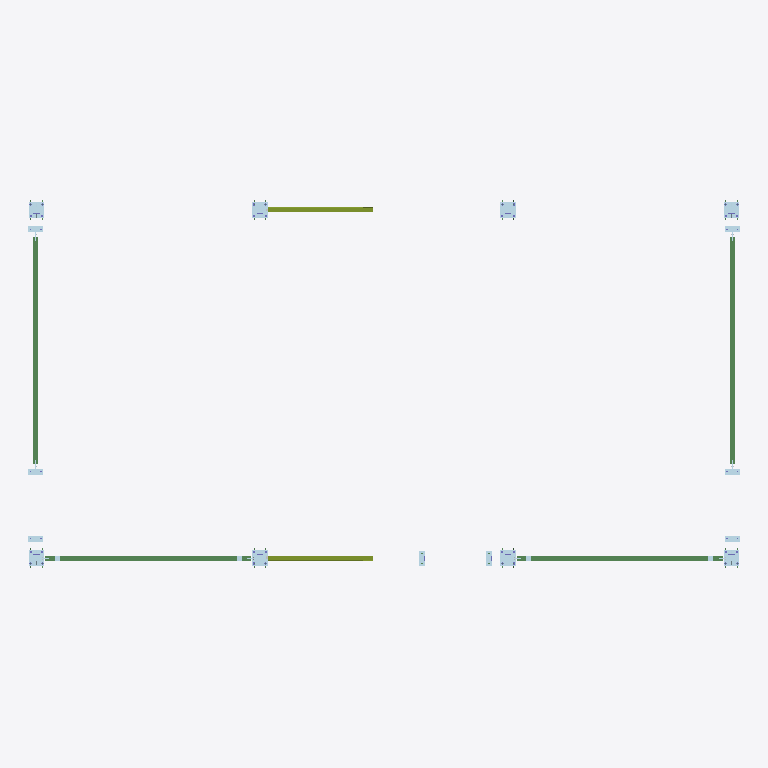
Plan cut of the same IFC building model at storey 'Undefined' (level 0.00 m, cut at 1.40 m), seen from above with north up, elements coloured by IFC class: 16 plates (pale blue), 4 beams (green), 2 members (olive). Cut surfaces are drawn darker.
Extent 17.2 m × 8.9 m × 4.3 m (x, y, z). Storeys (1): Undefined at 0.00 m. Elements (1176): 360 IfcPlate, 290 IfcMechanicalFastener, 236 IfcColumn, 166 IfcBeam, 124 IfcMember.

HEADER;
FILE_DESCRIPTION(('ViewDefinition[CoordinationView_V2.0, QuantityTakeOffAddOnView]','Option [BaseQuantities:On]','Option [GridExport:On]','Option [Assemblies:On]','Option [Bolts:On]','Option [Rebars:On]','Option [PourObjects:Off]','Option [Welds:Off]','Option [SurfaceTreatments:On]','Option [LocationBy:0]','Option [ViewColors:Off]','Option [SectionedSpine:Off]','[2 more]'),'2;1');
FILE_NAME('D11 (2).ifc','2025-08-26T11:01:34',(''),(''),'IFC Database version: Work','Tekla Structures 2021 Service Pack 7, IFC Export Version: 4.0.0.0 Feb  7 2022','');
FILE_SCHEMA(('IFC2X3'));
ENDSEC;
DATA;
#37=IFCPROJECT('3c4uG4_f58ThoW3Tf2n_sb',#5,'Undefined',$,$,$,$,(#11),#36);
#39=IFCSITE('3Xsvl4pu95EwFFxURxvXAd',#5,'Undefined',$,$,#38,$,$,.ELEMENT.,$,$,$,$,$);
#41=IFCBUILDING('1FWVBvbmj7xgF3PaJeminT',#5,'Undefined',$,$,#40,$,$,.ELEMENT.,$,$,$);
#43=IFCBUILDINGSTOREY('3l6O5CsEX0KO48w2kqeCqm',#5,'Undefined',$,$,#42,$,$,.ELEMENT.,0.0);
#2712=IFCBEAM('1oms6uL790ch9cFKgnNA9X',#1114,'Ригель горизонтальный','PK120X3.0_32931_2015','PK120X3.0_32931_2015',#2701,#2711,'35');
#3613=IFCBEAM('3rnwnpYibFwQFKcc34aWdL',#1114,'Ригель горизонтальный','PK120X3.0_32931_2015','PK120X3.0_32931_2015',#3602,#3612,'35');
#2953=IFCBEAM('2jgwFj4T1DL8OW8aeQX$ZZ',#1114,'Ригель горизонтальный','PK120X3.0_32931_2015','PK120X3.0_32931_2015',#2942,#2952,'40');
#3101=IFCBEAM('13NIU4OLH75O0XPH7wJY3N',#1114,'Ригель горизонтальный','PK120X3.0_32931_2015','PK120X3.0_32931_2015',#3090,#3100,'40');
#381=IFCMEMBER('3XjJJrPcHFBukEyR5oUrBh',#44,'Связь вертикальная','PK120X3.0_32931_2015','PK120X3.0_32931_2015',#345,#380,'58');
#2165=IFCMEMBER('15U6H1SvLEoxSTWVomQo7x',#1114,'Связь вертикальная','PK120X3.0_32931_2015','PK120X3.0_32931_2015',#2145,#2164,'41');
#8702=IFCPLATE('2QWuZFfT94JgEvDIG0F8Ws',#1114,'Лист','PL20*380','PL20*380',#8699,#8701,'ID9a8388cf-a5d2-444e-a3b9-3524003c8836');
#9810=IFCPLATE('2oFSbi$k50AxyqJ5CWiTqa',#1114,'Лист','PL20*380','PL20*380',#9807,#9809,'IDb23dc96c-fee1-402b-bf34-4c5320b1dd24');
#8979=IFCPLATE('1GgKqBmaf7S8X$qv_1_NTs',#1114,'Лист','PL20*380','PL20*380',#8976,#8978,'ID50a94d0b-c24a-4770-887f-d39f81f97776');
#10123=IFCPLATE('1cPbNSGGvAQ9B$Gj3MHi_W',#1114,'Лист','PL20*380','PL20*380',#10120,#10122,'ID666655dc-410e-4a68-92ff-42d0d646cfa0');
#7765=IFCPLATE('2czmOsVD9DWBGKalasSIZR',#1114,'Лист','PL20*380','PL20*380',#7762,#7764,'IDa6f70636-7cd2-4d80-b414-92f9367128db');
#9533=IFCPLATE('3gIzBUYGbDQuqZBVe5RfnY',#1114,'Лист','PL20*380','PL20*380',#9530,#9532,'IDea4bd2de-8909-4d6b-8d23-2dfa056e9c62');
#7491=IFCPLATE('04wGKHhpj0jQ8KSROSd6ip',#1114,'Лист','PL20*380','PL20*380',#7479,#7490,'ID04e90511-af3b-40b5-a214-71b61c9c6b33');
#9256=IFCPLATE('0WopTEWvv7yu6RQP0DRlyO',#1114,'Лист','PL20*380','PL20*380',#9253,#9255,'ID20cb374e-839e-47f3-819b-69900d6eff18');
#2504=IFCPLATE('1mXMujyRX2LOd1ietcPyrN',#1114,'Лист','PL10*140','PL10*140',#2497,#2503,'ID70856e2d-f1b8-4255-89c1-b28de667cd57');
#2601=IFCPLATE('3SiR1T6kT9GB0JcvG_E4Tm',#1114,'Лист','PL10*140','PL10*140',#2598,#2600,'IDdcb1b05d-1ae7-4940-b013-9b943e384770');
#2698=IFCPLATE('38HYJH0E9Cpguk1xiLbcF8',#1114,'Лист','PL10*140','PL10*140',#2695,#2697,'IDc84624d1-00e2-4cce-ae2e-07bb159663c8');
#3393=IFCPLATE('0IqXviwNr1VRphYZTUFdiQ',#1114,'Лист','PL10*140','PL10*140',#3386,#3392,'ID12d21e6c-e97d-417d-bceb-8a375e3e7b1a');
#3490=IFCPLATE('2hACRp2F17OP5vlteTwTs6',#1114,'Лист','PL10*140','PL10*140',#3487,#3489,'IDab28c6f3-08f0-[number]-bf7a1de9dd86');
#3599=IFCPLATE('37DqouXdL5iQGzx6UBMh0i',#1114,'Лист','PL10*140','PL10*140',#3596,#3598,'IDc7374cb8-8675-45b1-a43d-ec678b5ab02c');
#853=IFCPLATE('3CcqUIn6HCDv0WFpEOP1mv',#44,'Лист','PL10*140','PL10*140',#842,#852,'IDcc9b4792-c464-4c37-9020-3f3398641c39');
#995=IFCPLATE('2MsStv2CX8ZhgQ4BaICAHS',#44,'Лист','PL10*140','PL10*140',#992,#994,'ID96d9cdf9-08c8-488e-ba9a-10b91230a45c');
ENDSEC;